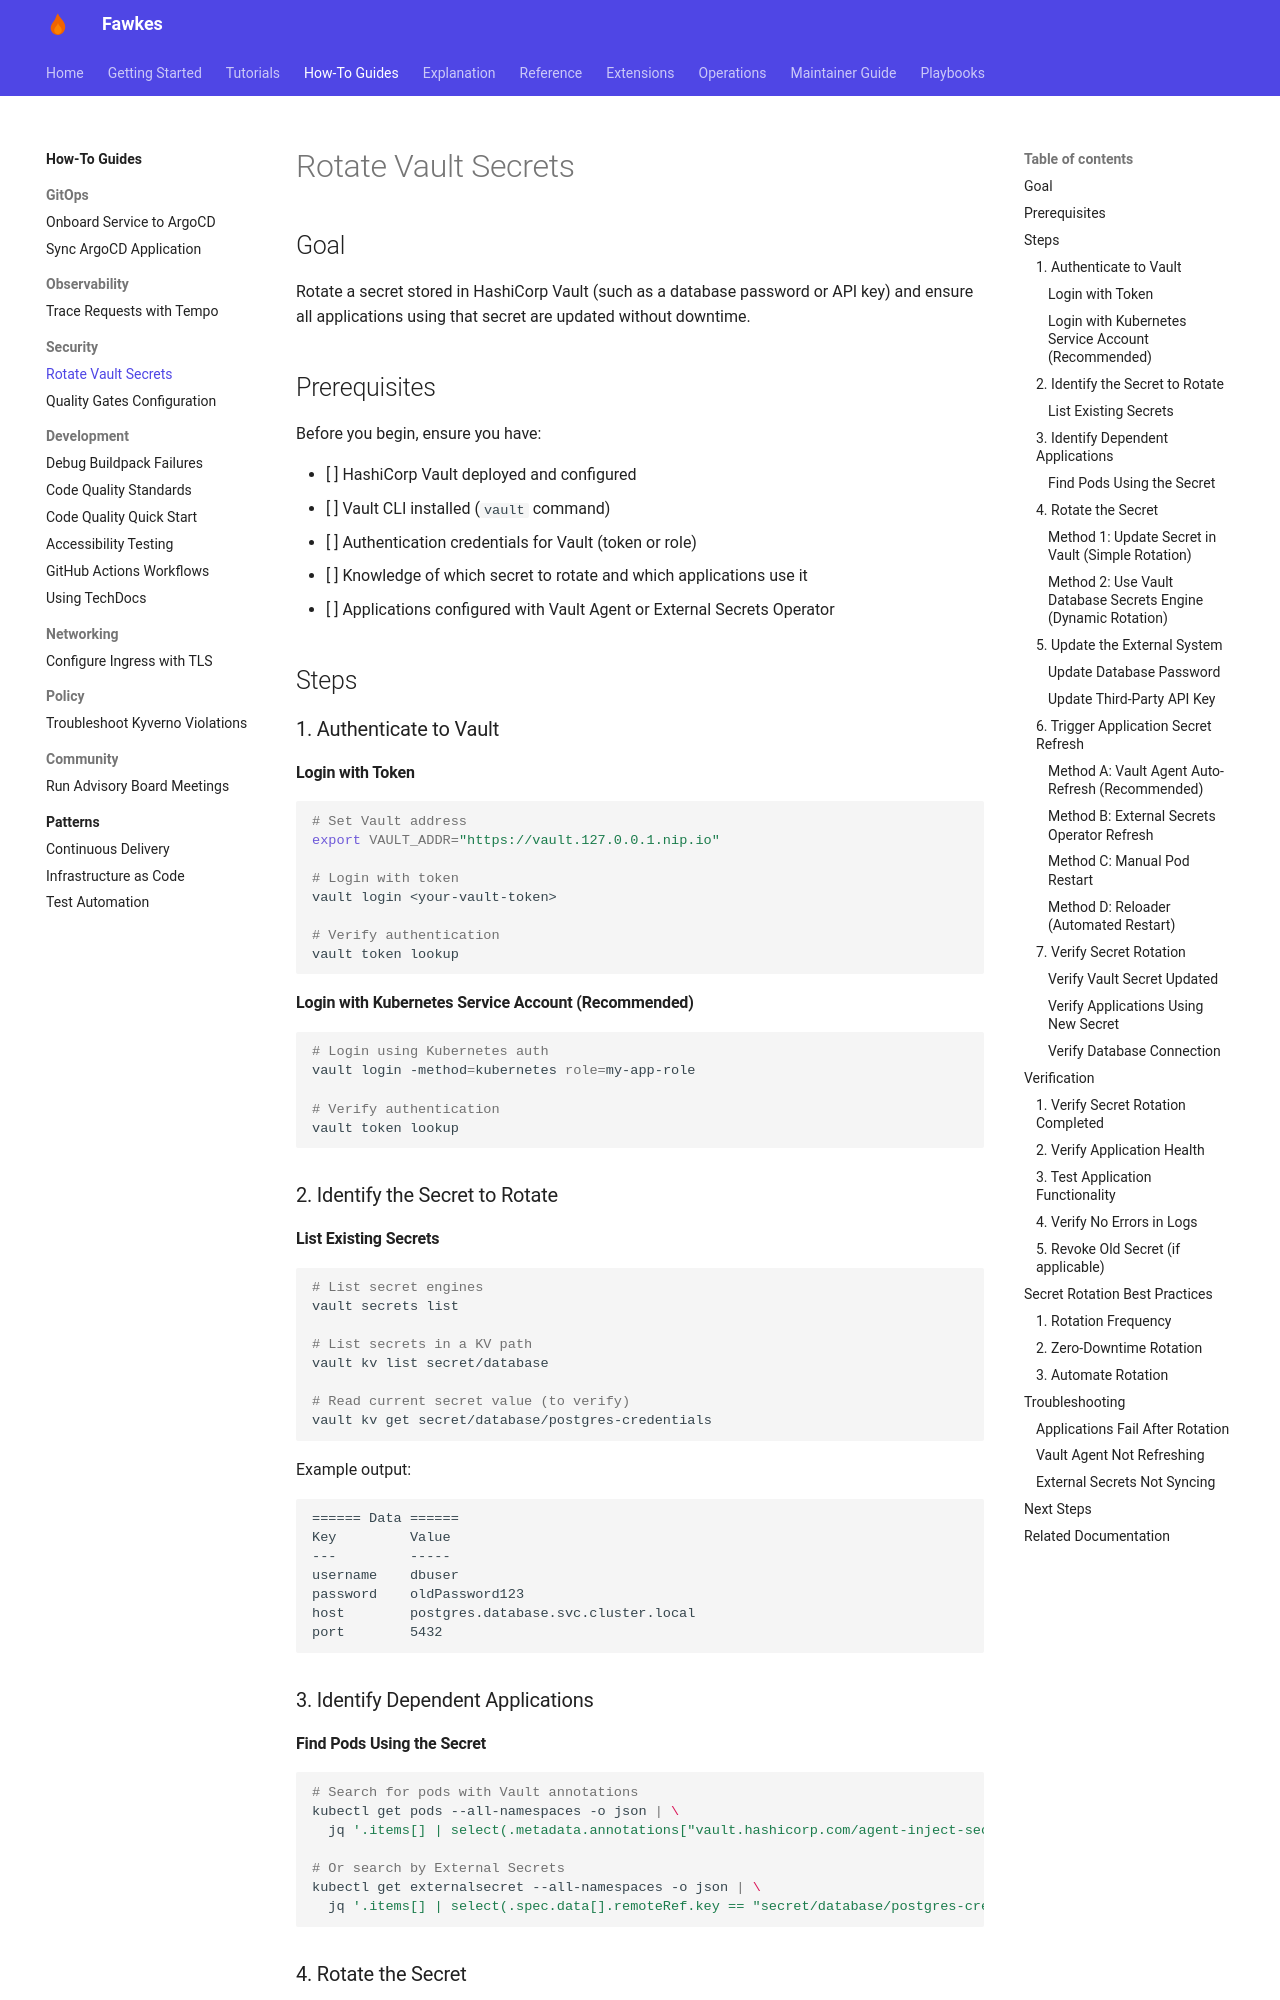

repository: paruff/fawkes · page: how-to/security/rotate-vault-secrets/index.html · generator: mkdocs

---
title: Rotate Vault Secrets
description: Safely rotate secrets in HashiCorp Vault and update applications
---

# Rotate Vault Secrets

## Goal

Rotate a secret stored in HashiCorp Vault (such as a database password or API key) and ensure all applications using that secret are updated without downtime.

## Prerequisites

Before you begin, ensure you have:

- [ ] HashiCorp Vault deployed and configured
- [ ] Vault CLI installed (`vault` command)
- [ ] Authentication credentials for Vault (token or role)
- [ ] Knowledge of which secret to rotate and which applications use it
- [ ] Applications configured with Vault Agent or External Secrets Operator

## Steps

### 1. Authenticate to Vault

#### Login with Token

```bash
# Set Vault address
export VAULT_ADDR="https://vault.127.0.0.1.nip.io"

# Login with token
vault login <your-vault-token>

# Verify authentication
vault token lookup
```

#### Login with Kubernetes Service Account (Recommended)

```bash
# Login using Kubernetes auth
vault login -method=kubernetes role=my-app-role

# Verify authentication
vault token lookup
```

### 2. Identify the Secret to Rotate

#### List Existing Secrets

```bash
# List secret engines
vault secrets list

# List secrets in a KV path
vault kv list secret/database

# Read current secret value (to verify)
vault kv get secret/database/postgres-credentials
```

Example output:

```text
====== Data ======
Key         Value
---         -----
username    dbuser
password    oldPassword123
host        postgres.database.svc.cluster.local
port        5432
```

### 3. Identify Dependent Applications

#### Find Pods Using the Secret

```bash
# Search for pods with Vault annotations
kubectl get pods --all-namespaces -o json | \
  jq '.items[] | select(.metadata.annotations["vault.hashicorp.com/agent-inject-secret-db"] != null) | .metadata.name'

# Or search by External Secrets
kubectl get externalsecret --all-namespaces -o json | \
  jq '.items[] | select(.spec.data[].remoteRef.key == "secret/database/postgres-credentials")'
```

### 4. Rotate the Secret

#### Method 1: Update Secret in Vault (Simple Rotation)

Update the secret value in Vault:

```bash
# Read current secret
vault kv get -format=json secret/database/postgres-credentials > current-secret.json

# Generate new password
NEW_PASSWORD=$(openssl rand -base64 32)

# Update secret with new password
vault kv put secret/database/postgres-credentials \
  username=dbuser \
  password="${NEW_PASSWORD}" \
  host=postgres.database.svc.cluster.local \
  port=5432

# Verify new secret
vault kv get secret/database/postgres-credentials
```
